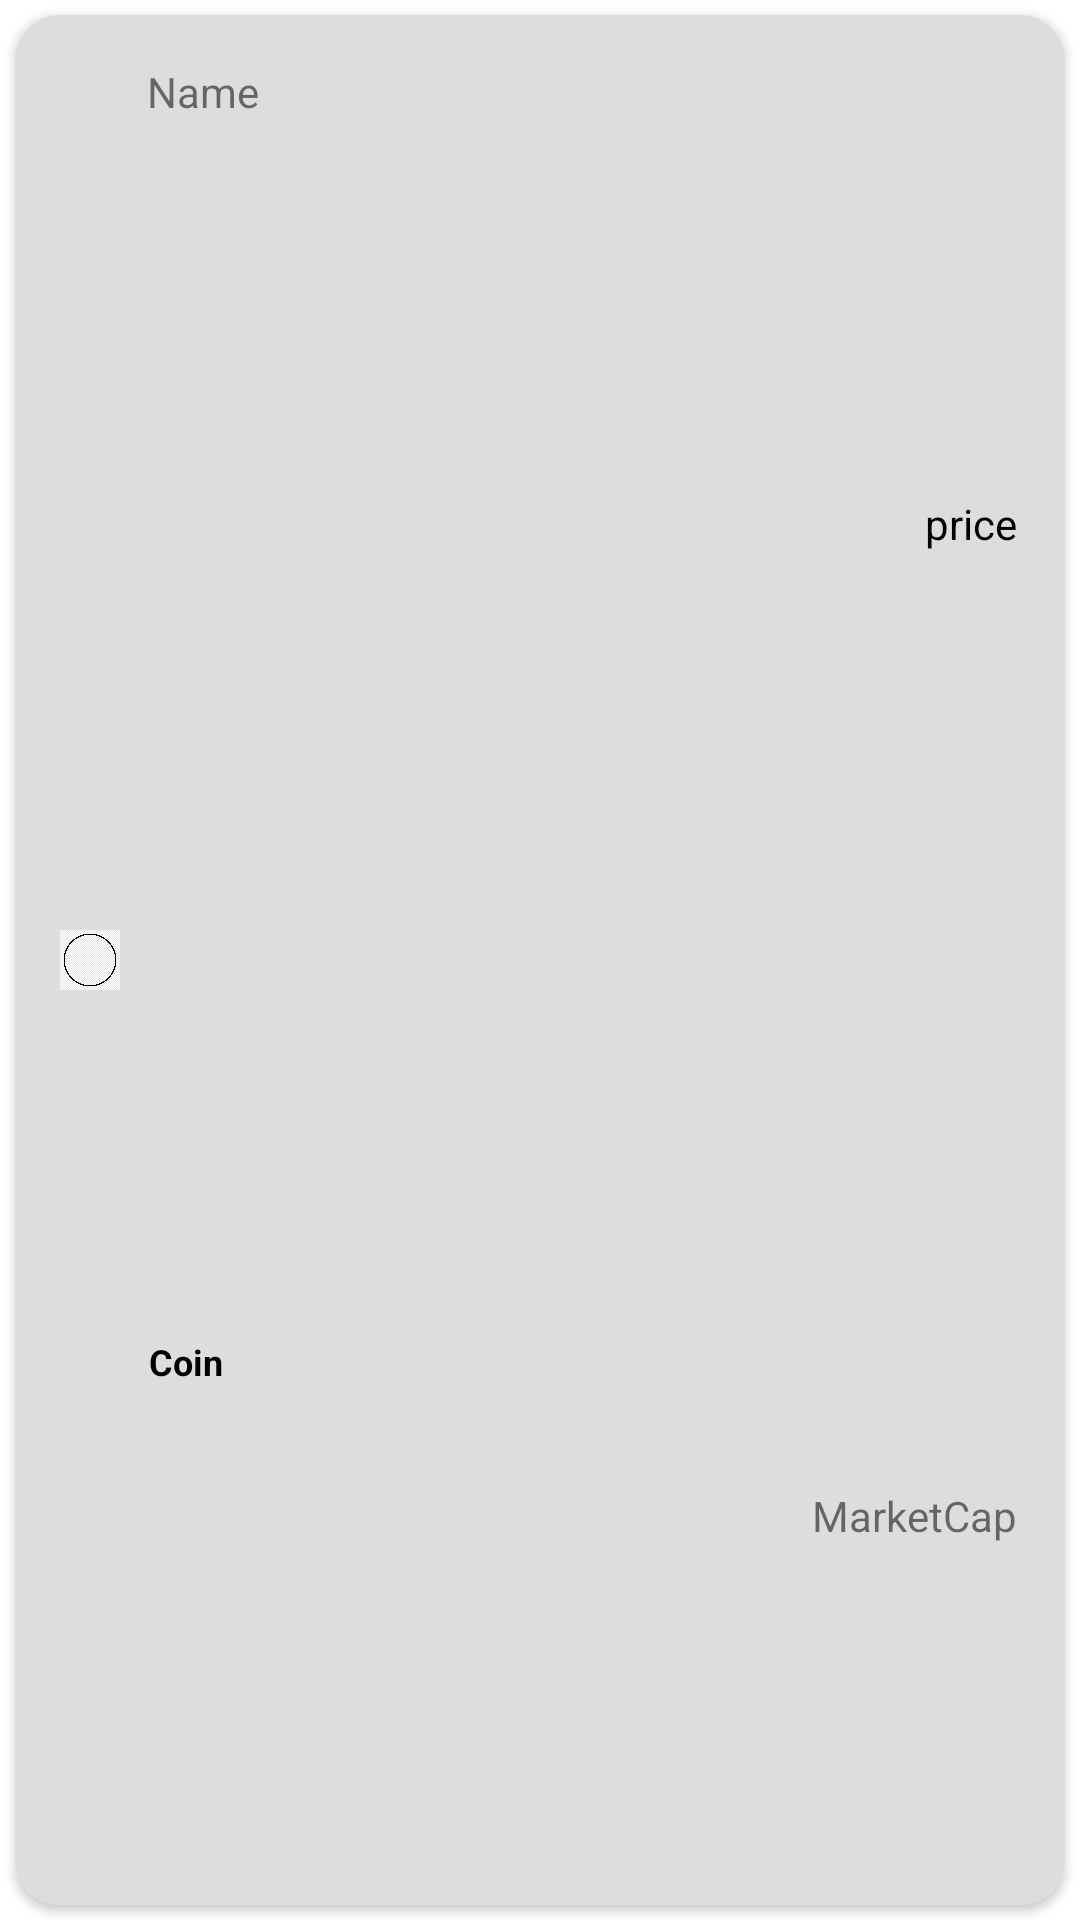

Android layout source for this screen:
<!-- AndroidManifest.xml: application theme Theme.CoinRankingBaris -->
<!-- res/layout/shimmer_view.xml -->
<?xml version="1.0" encoding="utf-8"?>
<androidx.constraintlayout.widget.ConstraintLayout xmlns:android="http://schemas.android.com/apk/res/android"
    xmlns:app="http://schemas.android.com/apk/res-auto"
    xmlns:tools="http://schemas.android.com/tools"
    android:layout_width="match_parent"
    android:layout_height="80dp">

    <androidx.cardview.widget.CardView
        android:id="@+id/cardView"
        android:layout_width="match_parent"
        android:layout_height="0dp"
        android:layout_margin="5dp"
        app:cardCornerRadius="15dp"

        app:layout_constraintBottom_toBottomOf="parent"
        app:layout_constraintEnd_toEndOf="parent"
        app:layout_constraintStart_toStartOf="parent"
        app:layout_constraintTop_toTopOf="parent">

        <androidx.constraintlayout.widget.ConstraintLayout
            android:layout_width="match_parent"
            android:layout_height="match_parent"
            android:background="@color/shimmer_placeholder">

            <TextView
                android:id="@+id/textViewCoin"
                android:layout_width="wrap_content"
                android:layout_height="wrap_content"
                android:text="Coin"
                android:background="@color/shimmer_placeholder"
                android:textColor="@color/black"
                android:textSize="12sp"
                android:textStyle="bold"
                app:layout_constraintBottom_toBottomOf="parent"
                app:layout_constraintEnd_toEndOf="parent"
                app:layout_constraintHorizontal_bias="0.137"
                app:layout_constraintStart_toStartOf="parent"
                app:layout_constraintTop_toTopOf="parent"
                app:layout_constraintVertical_bias="0.718" />

            <TextView
                android:id="@+id/textPrice"
                android:layout_width="wrap_content"
                android:layout_height="wrap_content"
                android:textColor="@color/black"
                android:layout_marginEnd="16dp"
                android:text="price"
                android:background="@color/shimmer_placeholder"
                app:layout_constraintBottom_toBottomOf="parent"
                app:layout_constraintEnd_toEndOf="parent"
                app:layout_constraintTop_toTopOf="parent"
                app:layout_constraintVertical_bias="0.262" />

            <TextView
                android:id="@+id/textMarketCap"
                android:layout_width="wrap_content"
                android:layout_height="wrap_content"
                android:layout_marginEnd="16dp"
                android:text="MarketCap"
                android:background="@color/shimmer_placeholder"
                app:layout_constraintBottom_toBottomOf="parent"
                app:layout_constraintEnd_toEndOf="parent"
                app:layout_constraintTop_toTopOf="parent"
                app:layout_constraintVertical_bias="0.803" />

            <ImageView
                android:id="@+id/buttonRound"
                android:layout_width="20dp"
                android:layout_height="20dp"
                android:layout_marginStart="15dp"
                android:src="@drawable/round"
                android:background="@color/shimmer_placeholder"
                app:layout_constraintStart_toStartOf="parent"
                app:layout_constraintTop_toTopOf="parent"
                app:layout_constraintBottom_toBottomOf="parent"
                app:layout_constraintVertical_bias="0.5"
                app:layout_constraintHorizontal_bias="0.1" />

            <TextView
                android:id="@+id/textViewSymbol"
                android:layout_width="wrap_content"
                android:layout_height="wrap_content"
                android:layout_marginTop="16dp"
                android:layout_marginBottom="12dp"
                android:text="Name"
                android:background="@color/shimmer_placeholder"
                app:layout_constraintBottom_toBottomOf="parent"
                app:layout_constraintEnd_toEndOf="parent"
                app:layout_constraintHorizontal_bias="0.141"
                app:layout_constraintStart_toStartOf="parent"
                app:layout_constraintTop_toTopOf="parent"
                app:layout_constraintVertical_bias="0.0" />
        </androidx.constraintlayout.widget.ConstraintLayout>
    </androidx.cardview.widget.CardView>
</androidx.constraintlayout.widget.ConstraintLayout>
<!-- resources referenced by this layout -->
<resources>
  <color name="black">#FF000000</color>
  <color name="shimmer_placeholder">#dddddd</color>
  <!-- drawable round: png bitmap (drawable, 200974 bytes) -->
  <style name="Theme.CoinRankingBaris" parent="Theme.MaterialComponents.DayNight.NoActionBar">
          
          <item name="colorPrimary">@color/purple_500</item>
          <item name="colorPrimaryVariant">@color/purple_700</item>
          <item name="colorOnPrimary">@color/white</item>
          
          <item name="colorSecondary">@color/teal_200</item>
          <item name="colorSecondaryVariant">@color/teal_700</item>
          <item name="colorOnSecondary">@color/black</item>
          
          <item name="android:statusBarColor">?attr/colorPrimaryVariant</item>
          
      </style>
  <color name="purple_500">#FF6200EE</color>
  <color name="purple_700">#FF3700B3</color>
  <color name="white">#FFFFFFFF</color>
  <color name="teal_200">#FF03DAC5</color>
  <color name="teal_700">#FF018786</color>
</resources>
